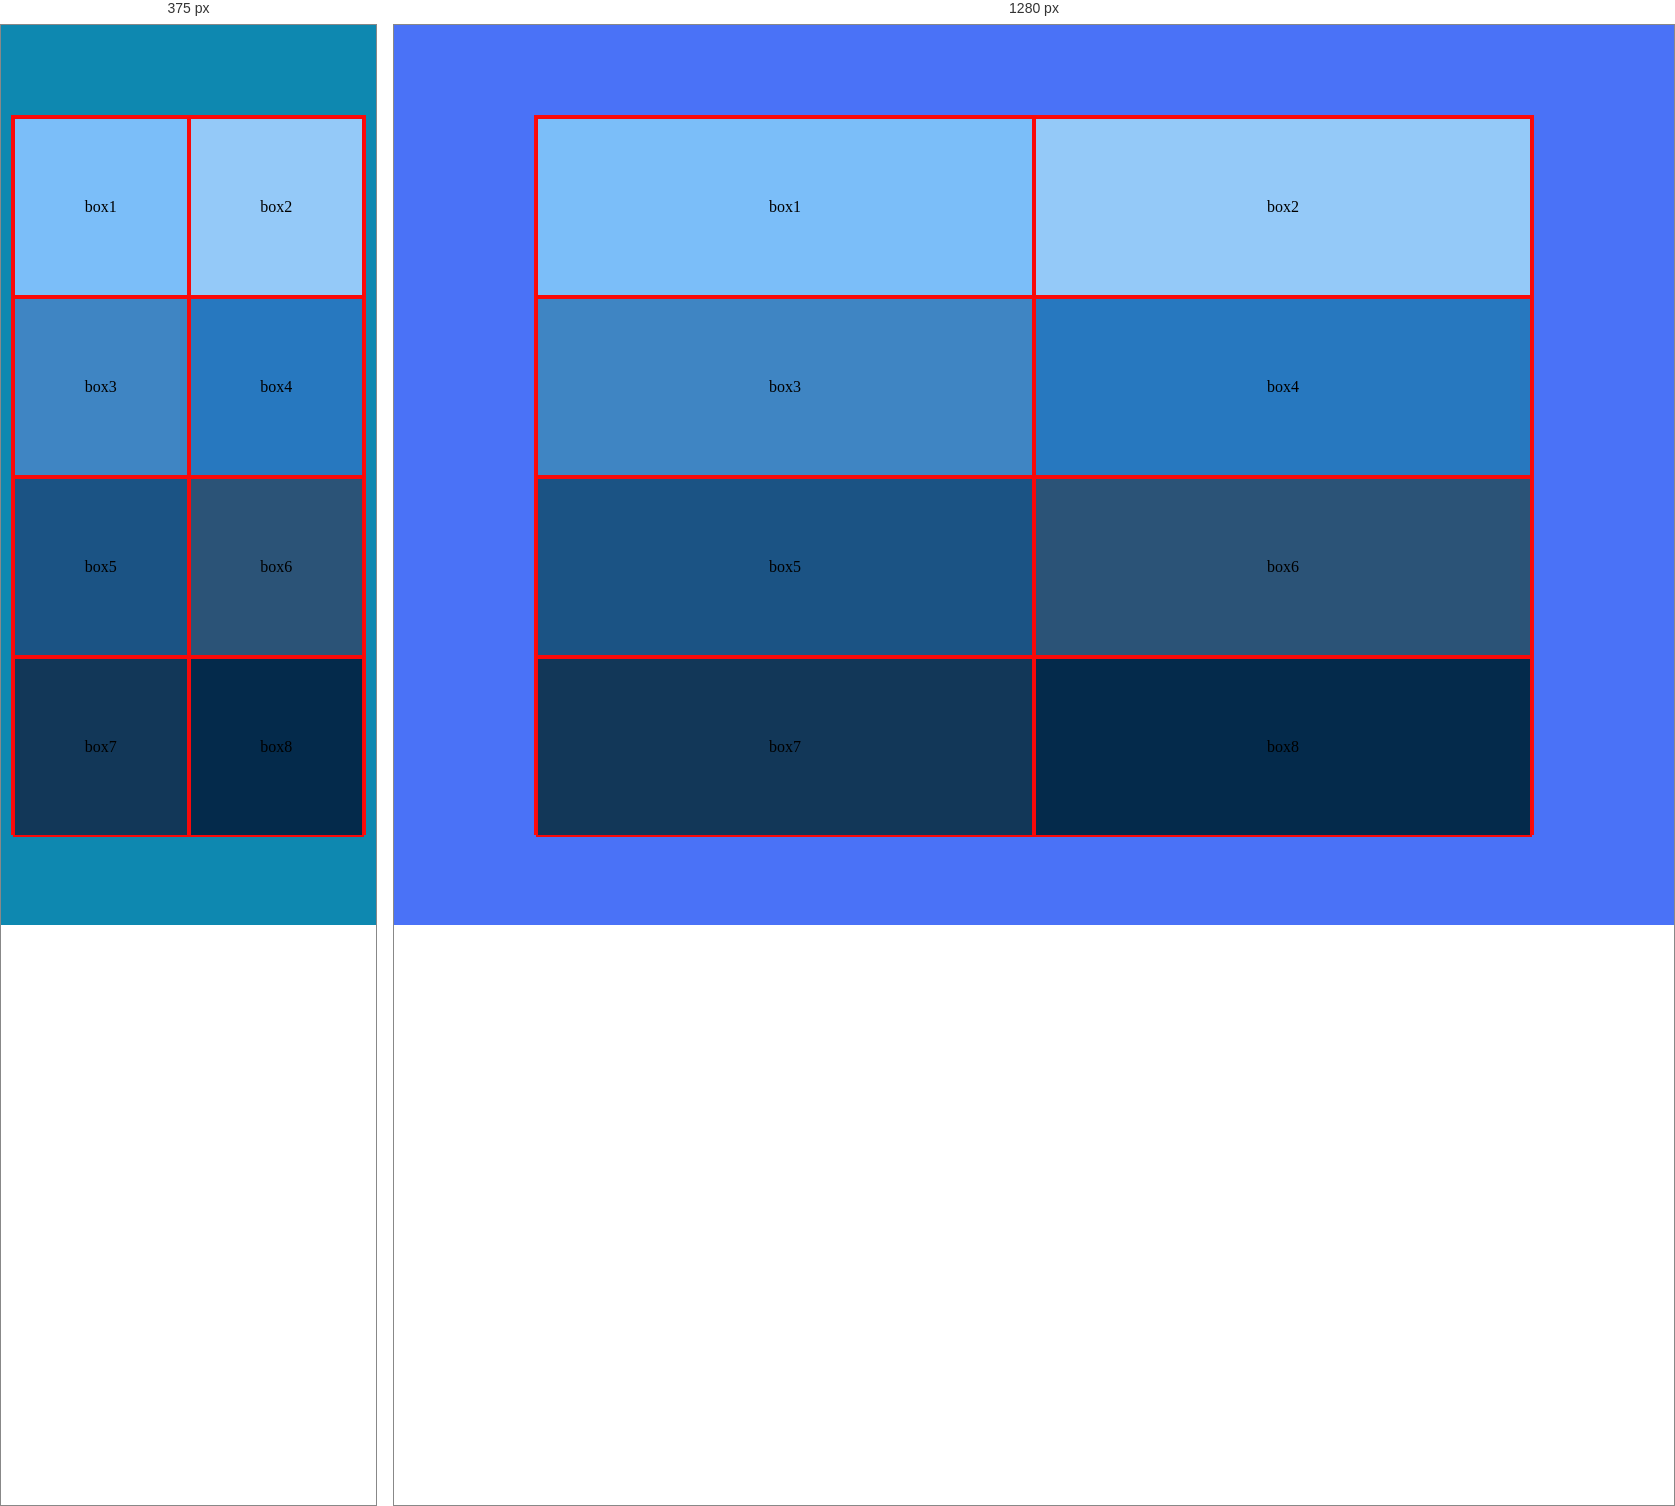
Rendered at 375 px and 1280 px, left to right.

<!-- file: main.html -->
<!DOCTYPE html>
<html lang="en">
  <head>
    <meta charset="UTF-8" />
    <meta name="viewport" content="width=device-width, initial-scale=1.0" />
    <title>Layout</title>
    <link rel="stylesheet" href="style.css" />
  </head>
  <body>
    <div class="container">
      <section>
        <div id="box1" class="box">box1</div>
        <div id="box2" class="box">box2</div>
      </section>
      <section>
        <div id="box3" class="box">box3</div>
        <div id="box4" class="box">box4</div>
      </section>
      <section>
        <div id="box5" class="box">box5</div>
        <div id="box6" class="box">box6</div>
      </section>
      <section>
        <div></div>
        <div id="box7" class="box">box7</div>
        <div id="box8" class="box">box8</div>
      </section>
      <div></div>
    </div>
  </body>
</html>


/* @media block from style.css */
@media only screen and (max-width: 600px) {
  body {
    background-color: rgb(14, 136, 176);
    margin-left: 0;
    padding
  }


  .container {
    width: 100%;
    margin: 10px;
    flex-direction: column;
  }

  .box {
    width: 80%;
    height: 20vh;
    z-index: auto;
    -ms-layout-grid: line;
  
  }

}